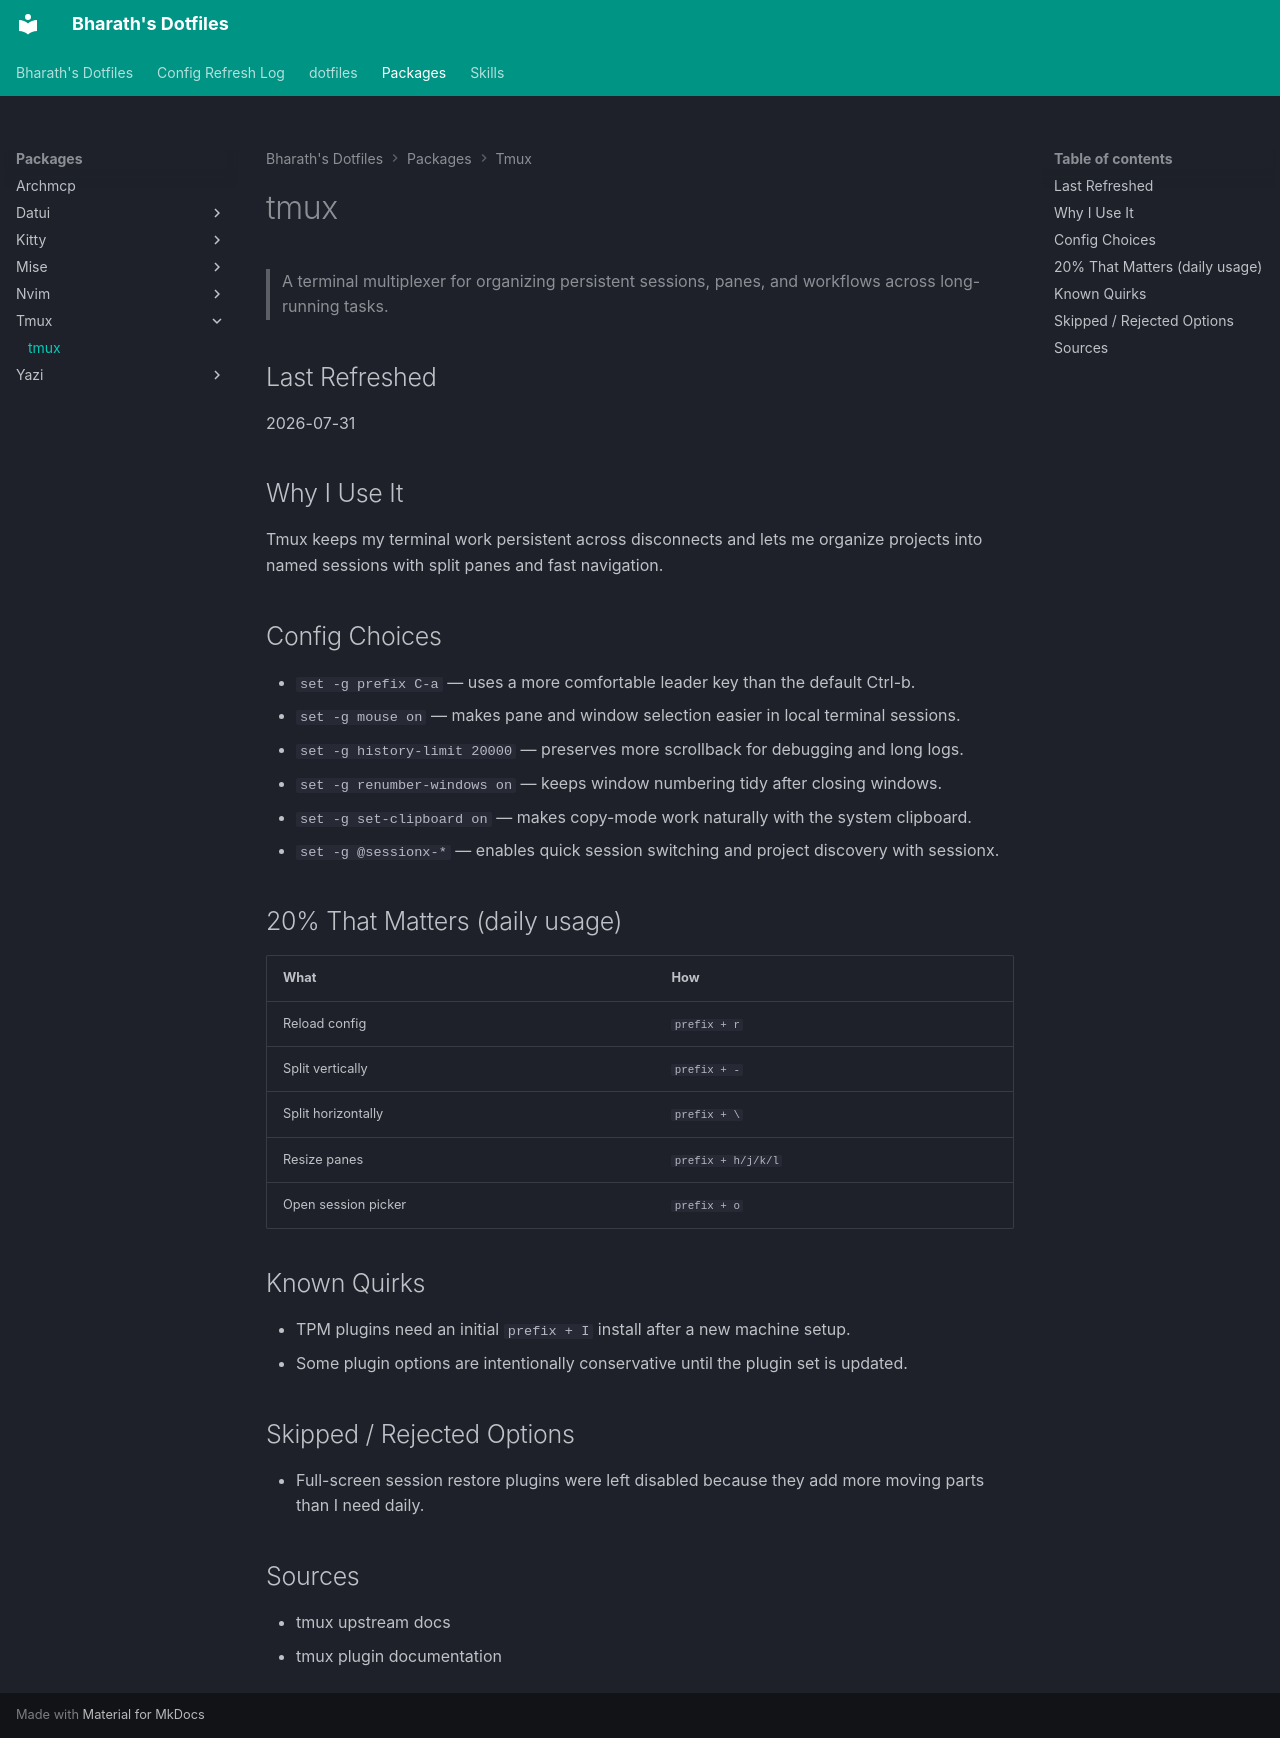

repository: 1bharath-yadav/dotfiles · page: packages/tmux/usage/index.html · generator: mkdocs

# tmux
> A terminal multiplexer for organizing persistent sessions, panes, and workflows across long-running tasks.

## Last Refreshed
2026-07-31

## Why I Use It
Tmux keeps my terminal work persistent across disconnects and lets me organize projects into named sessions with split panes and fast navigation.

## Config Choices
- `set -g prefix C-a` — uses a more comfortable leader key than the default Ctrl-b.
- `set -g mouse on` — makes pane and window selection easier in local terminal sessions.
- `set -g history-limit 20000` — preserves more scrollback for debugging and long logs.
- `set -g renumber-windows on` — keeps window numbering tidy after closing windows.
- `set -g set-clipboard on` — makes copy-mode work naturally with the system clipboard.
- `set -g @sessionx-*` — enables quick session switching and project discovery with sessionx.

## 20% That Matters (daily usage)
| What | How |
|---|---|
| Reload config | `prefix + r` |
| Split vertically | `prefix + -` |
| Split horizontally | `prefix + \` |
| Resize panes | `prefix + h/j/k/l` |
| Open session picker | `prefix + o` |

## Known Quirks
- TPM plugins need an initial `prefix + I` install after a new machine setup.
- Some plugin options are intentionally conservative until the plugin set is updated.

## Skipped / Rejected Options
- Full-screen session restore plugins were left disabled because they add more moving parts than I need daily.

## Sources
- tmux upstream docs
- tmux plugin documentation
